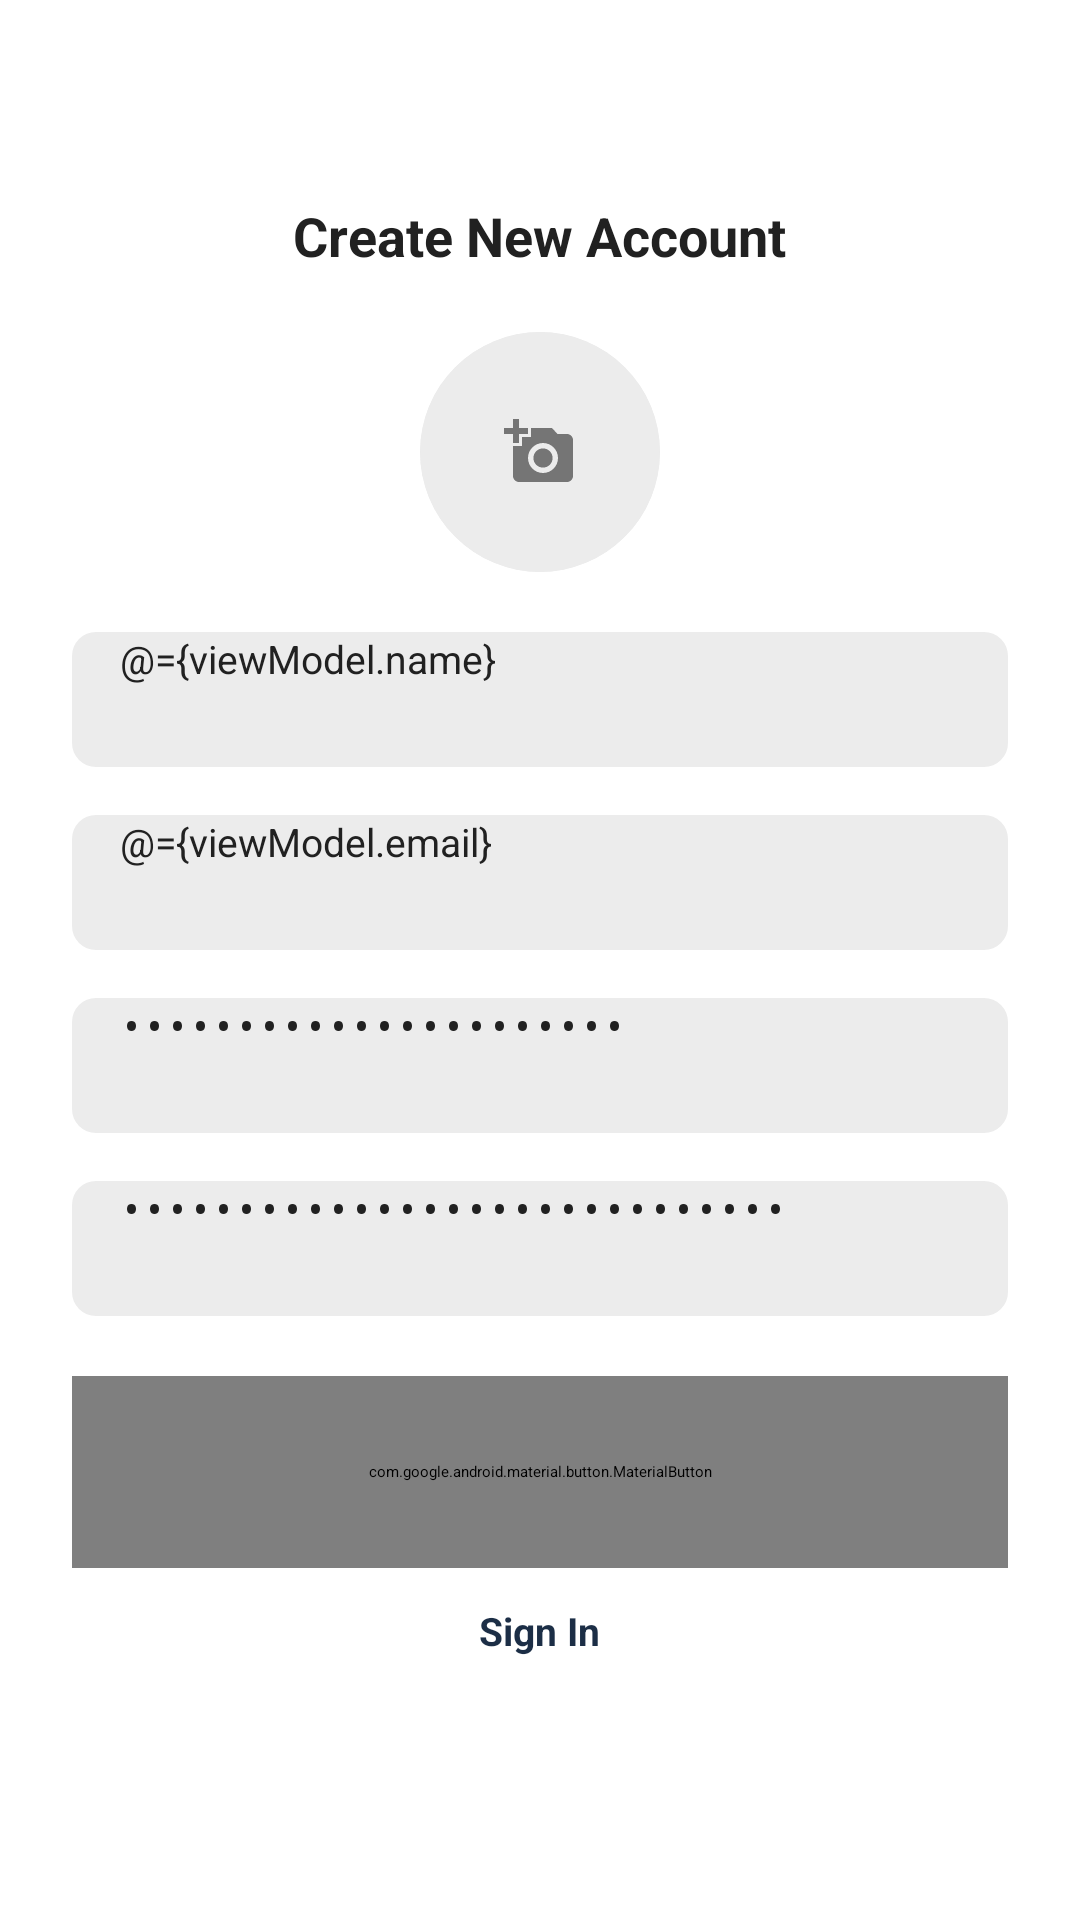

Here is an Android app screen rendered from its layout file. Give the layout XML and the strings, colors and styles it references.
<!-- AndroidManifest.xml: application theme Theme.Vartalap -->
<!-- res/layout/fragment_sign_up.xml -->
<?xml version="1.0" encoding="utf-8"?>
<layout xmlns:android="http://schemas.android.com/apk/res/android"
    xmlns:app="http://schemas.android.com/apk/res-auto"
    xmlns:tools="http://schemas.android.com/tools">

    <data>
        <import type="android.view.View"/>
        <variable
            name="viewModel"
            type="com.example.vartalap.screens.signUpPage.SignUpViewModel" />
    </data>

    <androidx.constraintlayout.widget.ConstraintLayout
        android:layout_width="match_parent"
        android:layout_height="match_parent">

        <LinearLayout
            android:layout_width="match_parent"
            android:layout_height="wrap_content"
            android:gravity="center_horizontal"
            android:orientation="vertical"
            app:layout_constraintBottom_toBottomOf="parent"
            app:layout_constraintEnd_toEndOf="parent"
            app:layout_constraintStart_toStartOf="parent"
            app:layout_constraintTop_toTopOf="parent"
            app:layout_constraintVertical_bias="0.23000002">

            <TextView
                android:layout_width="wrap_content"
                android:layout_height="wrap_content"
                android:layout_marginTop="40dp"
                android:text="@string/create_new_account"
                android:textColor="@color/primary_text"
                android:textSize="18sp"
                android:textStyle="bold" />

            <androidx.cardview.widget.CardView
                android:id="@+id/image_picker"
                android:layout_width="80dp"
                android:layout_height="80dp"
                android:layout_marginTop="20dp"
                app:cardBackgroundColor="@color/input_background"
                app:cardCornerRadius="40dp"
                app:cardElevation="0dp">

                <FrameLayout
                    android:layout_width="match_parent"
                    android:layout_height="match_parent"
                    android:background="@color/input_background">

                    <ImageView
                        android:layout_width="wrap_content"
                        android:layout_height="wrap_content"
                        android:layout_gravity="center"
                        android:src="@drawable/ic_baseline_add_a_photo_24" />

                    <ImageView
                        android:id="@+id/profile_image"
                        android:layout_width="match_parent"
                        android:layout_height="match_parent"
                        android:scaleType="centerCrop" />

                </FrameLayout>

            </androidx.cardview.widget.CardView>

            <EditText
                android:id="@+id/input_name"
                android:layout_width="match_parent"
                android:layout_height="45dp"
                android:layout_marginHorizontal="24sp"
                android:layout_marginTop="20dp"
                android:background="@drawable/background_input"
                android:hint="@string/name"
                android:imeOptions="actionNext"
                android:importantForAutofill="no"
                android:inputType="text"
                android:paddingStart="16dp"
                android:paddingEnd="16dp"
                android:text="@={viewModel.name}"
                android:textColor="@color/primary_text"
                android:textSize="13sp" />

            <EditText
                android:id="@+id/input_email"
                android:layout_width="match_parent"
                android:layout_height="45dp"
                android:layout_marginHorizontal="24sp"
                android:layout_marginTop="16dp"
                android:background="@drawable/background_input"
                android:hint="@string/email"
                android:imeOptions="actionNext"
                android:importantForAutofill="no"
                android:inputType="textEmailAddress"
                android:paddingStart="16dp"
                android:paddingEnd="16dp"
                android:text="@={viewModel.email}"
                android:textColor="@color/primary_text"
                android:textSize="13sp" />

            <EditText
                android:id="@+id/input_password"
                android:layout_width="match_parent"
                android:layout_height="45dp"
                android:layout_marginHorizontal="24sp"
                android:layout_marginTop="16dp"
                android:background="@drawable/background_input"
                android:hint="@string/password"
                android:imeOptions="actionNext"
                android:importantForAutofill="no"
                android:inputType="textPassword"
                android:paddingStart="16dp"
                android:paddingEnd="16dp"
                android:text="@={viewModel.password}"
                android:textColor="@color/primary_text"
                android:textSize="13sp" />

            <EditText
                android:id="@+id/input_confirm_password"
                android:layout_width="match_parent"
                android:layout_height="45dp"
                android:layout_marginHorizontal="24sp"
                android:layout_marginTop="16dp"
                android:background="@drawable/background_input"
                android:hint="@string/confirm_password"
                android:imeOptions="actionDone"
                android:importantForAutofill="no"
                android:inputType="textPassword"
                android:paddingStart="16dp"
                android:paddingEnd="16dp"
                android:text="@={viewModel.confirmPassword}"
                android:textColor="@color/primary_text"
                android:textSize="13sp" />

            <FrameLayout
                android:layout_width="match_parent"
                android:layout_height="64dp"
                android:layout_marginTop="20dp"
                android:animateLayoutChanges="true">

                <ProgressBar
                    android:layout_width="wrap_content"
                    android:layout_height="wrap_content"
                    android:layout_gravity="center"
                    android:visibility="@{viewModel.isSigningUp ? View.VISIBLE : View.GONE}"/>

                <com.google.android.material.button.MaterialButton
                    android:layout_width="match_parent"
                    android:layout_height="match_parent"
                    android:layout_marginHorizontal="24sp"
                    android:onClick="@{() -> viewModel.onSignUpButtonClick()}"
                    android:visibility="@{viewModel.isSigningUp() ? View.INVISIBLE : View.VISIBLE}"
                    android:text="@string/sign_up"
                    android:textColor="@color/white"
                    android:textSize="13sp"
                    android:textStyle="bold"
                    app:cornerRadius="8dp" />

            </FrameLayout>

            <TextView
                android:id="@+id/sign_in"
                android:layout_width="wrap_content"
                android:layout_height="wrap_content"
                android:layout_marginTop="12dp"
                android:text="@string/sign_in"
                android:textColor="@color/primary"
                android:textSize="13sp"
                android:textStyle="bold" />

        </LinearLayout>

    </androidx.constraintlayout.widget.ConstraintLayout>


</layout>
<!-- resources referenced by this layout -->
<resources>
  <color name="input_background">#ECECEC</color>
  <color name="primary">#1C2E46</color>
  <color name="primary_text">#212121</color>
  <color name="white">#FFFFFF</color>
  <!-- drawable background_input (drawable) -->
  <?xml version="1.0" encoding="utf-8"?>
  <shape xmlns:android="http://schemas.android.com/apk/res/android"
      android:shape="rectangle">
  
      <solid android:color="@color/input_background"/>
      <corners android:radius="8dp"/>
  
  </shape>
  <!-- drawable ic_baseline_add_a_photo_24 (drawable) -->
  <vector android:height="24dp" android:tint="#757575"
      android:viewportHeight="24" android:viewportWidth="24"
      android:width="24dp" xmlns:android="http://schemas.android.com/apk/res/android">
      <path android:fillColor="@android:color/white" android:pathData="M3,4V1h2v3h3v2H5v3H3V6H0V4H3zM6,10V7h3V4h7l1.83,2H21c1.1,0 2,0.9 2,2v12c0,1.1 -0.9,2 -2,2H5c-1.1,0 -2,-0.9 -2,-2V10H6zM13,19c2.76,0 5,-2.24 5,-5s-2.24,-5 -5,-5s-5,2.24 -5,5S10.24,19 13,19zM9.8,14c0,1.77 1.43,3.2 3.2,3.2s3.2,-1.43 3.2,-3.2s-1.43,-3.2 -3.2,-3.2S9.8,12.23 9.8,14z"/>
  </vector>
  <string name="confirm_password">Confirm Password</string>
  <string name="create_new_account">Create New Account</string>
  <string name="email">Email</string>
  <string name="name">Name</string>
  <string name="password">Password</string>
  <string name="sign_in">Sign In</string>
  <string name="sign_up">Sign Up</string>
  <style name="Theme.Vartalap" parent="Theme.MaterialComponents.DayNight.NoActionBar">
  
          <item name="colorPrimary">@color/primary</item>
          <item name="android:statusBarColor" tools:targetApi="l">@color/primary</item>
  
      </style>
</resources>
